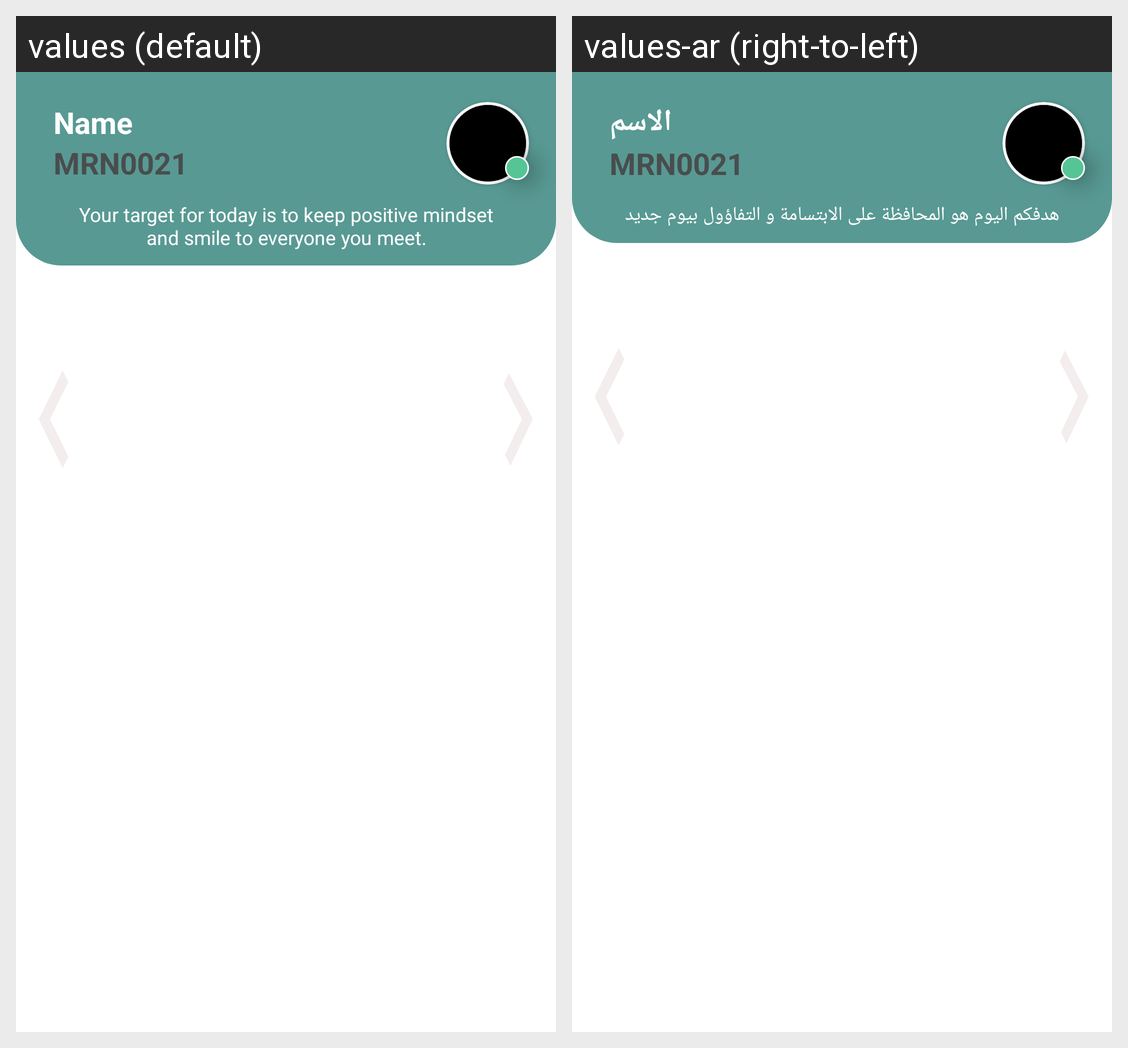

Strings drawn on this Android screen and how each of the app's shown locales translates them:
Android screen res/layout/fragment_home.xml rendered under 2 locales, left to right: values (default), values-ar (right-to-left). Device: Nexus 5 (rendered at 1080×1920; each locale shown at half size, 540×960, under a caption strip naming it); theme Theme.HealthGates.
Strings drawn on this screen, with the default value and each locale's value (text and hints the layout hard-codes, and strings that could not be matched under every locale, appear in the picture but are not listed):

name
  values: Name
  values-ar: الاسم

home_quotes
  values: Your target for today is to keep positive mindset and smile to everyone you meet.
  values-ar: هدفكم اليوم هو المحافظة على الابتسامة و التفاؤول بيوم جديد
